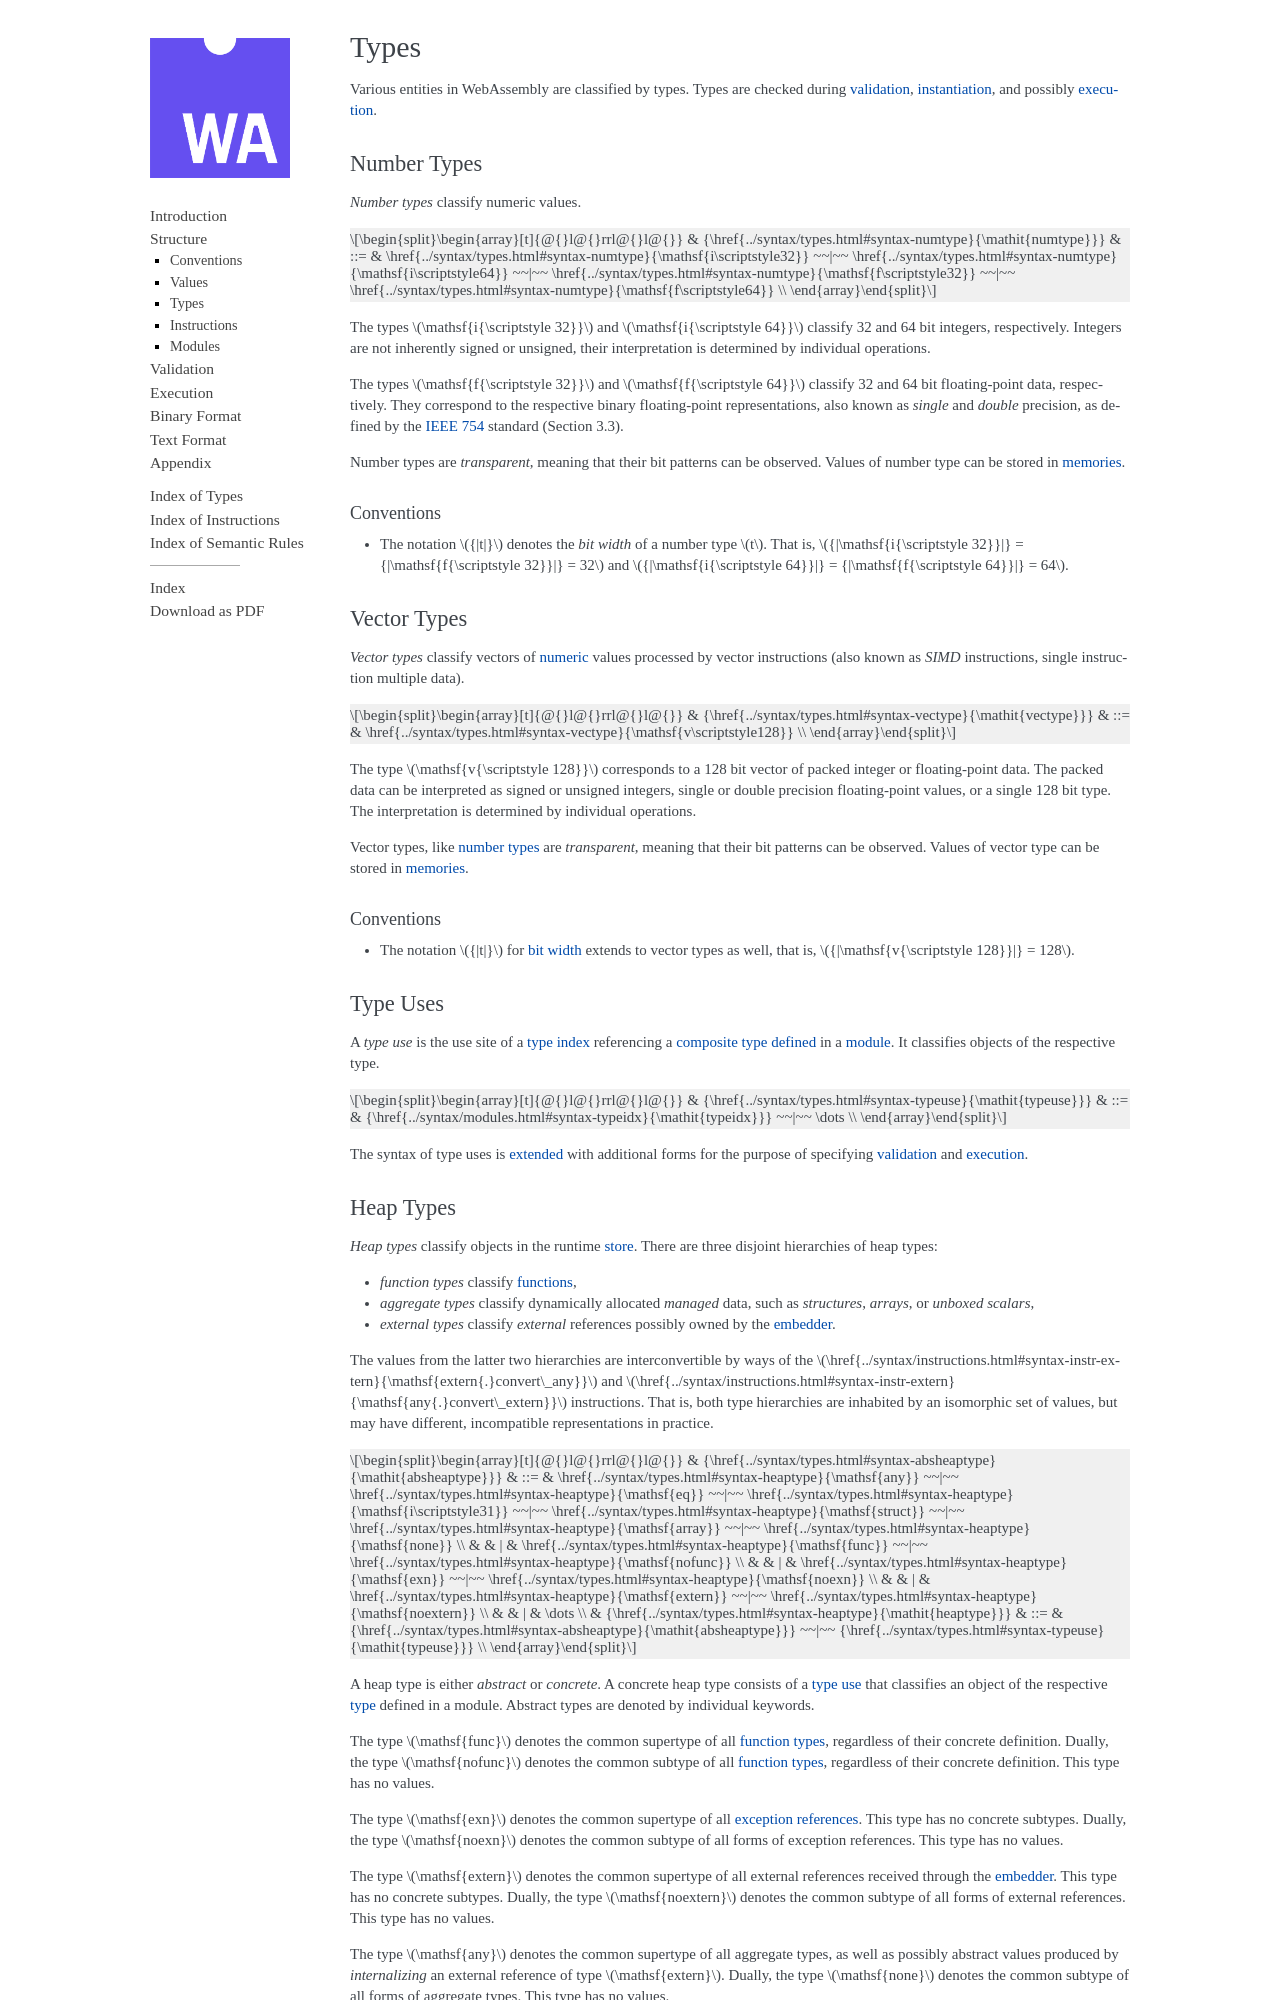

repository: WebAssembly/custom-page-sizes · page: core/syntax/types.html · generator: sphinx

.. index:: ! type, validation, instantiation, execution
   pair: abstract syntax; type

Types
-----

Various entities in WebAssembly are classified by types.
Types are checked during :ref:`validation <valid>`, :ref:`instantiation <exec-instantiation>`, and possibly :ref:`execution <syntax-call_indirect>`.


.. index:: ! number type, integer, floating-point, IEEE 754, bit width, memory
   pair: abstract syntax; number type
   pair: number; type
.. _syntax-numtype:

Number Types
~~~~~~~~~~~~

*Number types* classify numeric values.

$${syntax: numtype}

The types ${:I32} and ${:I64} classify 32 and 64 bit integers, respectively.
Integers are not inherently signed or unsigned, their interpretation is determined by individual operations.

The types ${:F32} and ${:F64} classify 32 and 64 bit floating-point data, respectively.
They correspond to the respective binary floating-point representations, also known as *single* and *double* precision, as defined by the |IEEE754|_ standard (Section 3.3).

Number types are *transparent*, meaning that their bit patterns can be observed.
Values of number type can be stored in :ref:`memories <syntax-mem>`.

.. _bitwidth-numtype:
.. _bitwidth-valtype:

Conventions
...........

* The notation ${:$size(t)}` denotes the *bit width* of a number type ${:t}.
  That is, ${:$size(I32) = $size(F32) = 32} and ${:$size(I64) = $size(F64) = 64}.

$${definition-ignore: size}


.. index:: ! vector type, integer, floating-point, IEEE 754, bit width, memory, SIMD
   pair: abstract syntax; number type
   pair: number; type
.. _syntax-vectype:

Vector Types
~~~~~~~~~~~~

*Vector types* classify vectors of :ref:`numeric <syntax-numtype>` values processed by vector instructions (also known as *SIMD* instructions, single instruction multiple data).

$${syntax: vectype}

The type ${:V128} corresponds to a 128 bit vector of packed integer or floating-point data. The packed data
can be interpreted as signed or unsigned integers, single or double precision floating-point
values, or a single 128 bit type. The interpretation is determined by individual operations.

Vector types, like :ref:`number types <syntax-numtype>` are *transparent*, meaning that their bit patterns can be observed.
Values of vector type can be stored in :ref:`memories <syntax-mem>`.

.. _bitwidth-vectype:

Conventions
...........

* The notation ${:$vsize(t)} for :ref:`bit width <bitwidth-numtype>` extends to vector types as well, that is, ${:$vsize(V128) = 128}.

$${definition-ignore: vsize}


.. index:: ! type use, type index
   pair: abstract syntax; type use
.. _syntax-typeuse:

Type Uses
~~~~~~~~~

A *type use* is the use site of a :ref:`type index <syntax-typeidx>` referencing a :ref:`composite type <syntax-comptype>` :ref:`defined <syntax-type>` in a :ref:`module <syntax-module>`.
It classifies objects of the respective type.

$${syntax: {typeuse/syn}}

The syntax of type uses is :ref:`extended <syntax-typeuse-ext>` with additional forms for the purpose of specifying :ref:`validation <valid>` and :ref:`execution <exec>`.


.. index:: ! heap type, store, type use, ! abstract type, ! concrete type, ! unboxed scalar
   pair: abstract syntax; heap type
.. _type-abstract:
.. _type-concrete:
.. _syntax-i31:
.. _syntax-heaptype:
.. _syntax-absheaptype:
